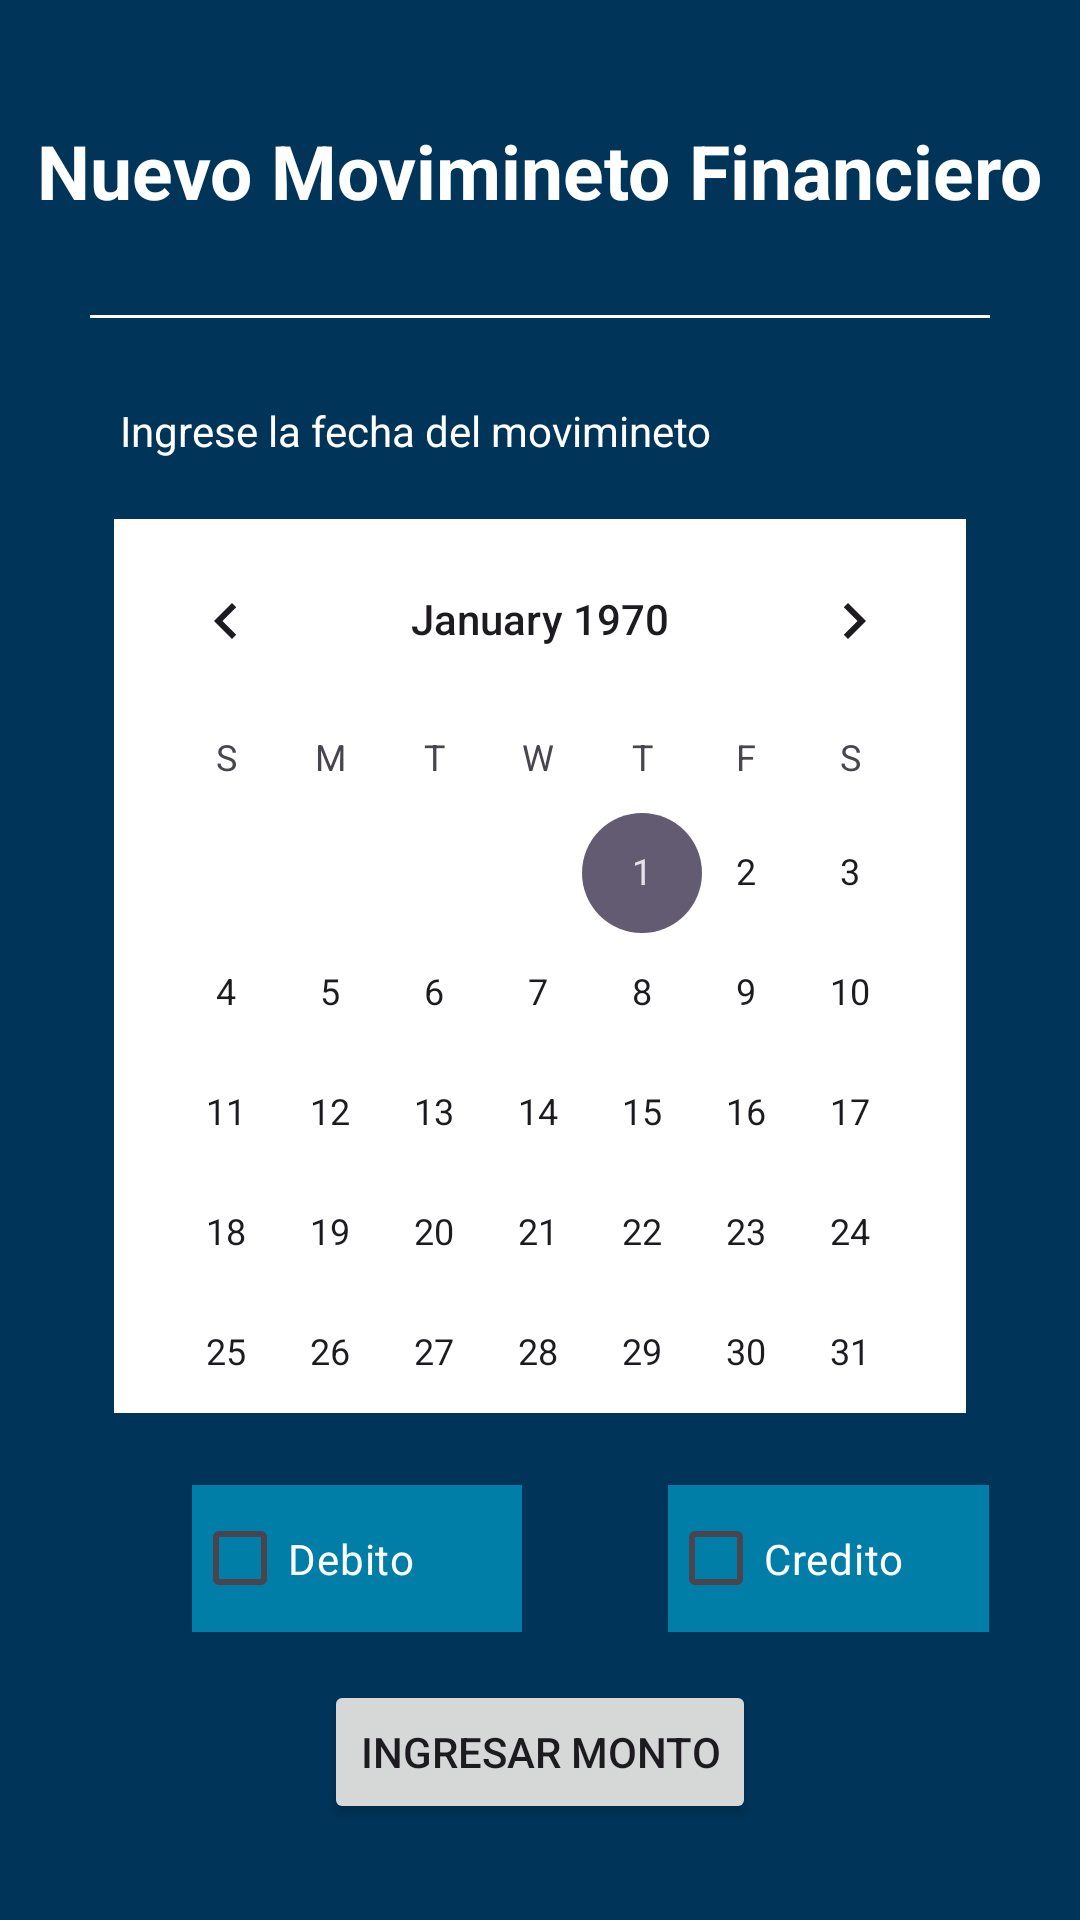

This screen was rendered from an Android layout file. Write that file and the resources it references.
<!-- AndroidManifest.xml: application theme Theme.AdministradorFinanciero -->
<!-- res/layout/fragment_creator.xml -->
<?xml version="1.0" encoding="utf-8"?>
<androidx.constraintlayout.widget.ConstraintLayout xmlns:android="http://schemas.android.com/apk/res/android"
    xmlns:app="http://schemas.android.com/apk/res-auto"
    xmlns:tools="http://schemas.android.com/tools"
    android:layout_width="match_parent"
    android:layout_height="match_parent"
    android:background="@color/background_app">

    <TextView
        android:id="@+id/textView2"
        android:layout_width="wrap_content"
        android:layout_height="wrap_content"
        android:layout_marginTop="40dp"
        android:text="Nuevo Movimineto Financiero"
        android:textSize="25sp"
        android:textColor="@color/white"
        android:textStyle="bold"
        app:layout_constraintEnd_toEndOf="parent"
        app:layout_constraintStart_toStartOf="parent"
        app:layout_constraintTop_toTopOf="parent" />

    <TextView
        android:id="@+id/textView3"
        android:layout_width="wrap_content"
        android:layout_height="wrap_content"
        android:layout_marginBottom="20dp"
        android:text="Ingrese el monto gastado"
        android:textColor="@color/white"
        app:layout_constraintBottom_toTopOf="@+id/etMoney"
        app:layout_constraintEnd_toEndOf="parent"
        app:layout_constraintHorizontal_bias="0.207"
        app:layout_constraintStart_toStartOf="parent"
        app:layout_constraintTop_toBottomOf="@+id/textView2"
        app:layout_constraintVertical_bias="0.956" />

    <EditText
        android:id="@+id/etMoney"
        android:layout_width="308dp"
        android:layout_height="47dp"
        android:layout_marginBottom="20dp"
        android:ems="10"
        android:inputType="text"
        android:backgroundTint="@color/white"
        app:layout_constraintBottom_toTopOf="@+id/textView4"
        app:layout_constraintEnd_toEndOf="parent"
        app:layout_constraintStart_toStartOf="parent" />

    <TextView
        android:id="@+id/textView4"
        android:layout_width="wrap_content"
        android:layout_height="wrap_content"
        android:layout_marginBottom="20dp"
        android:text="Ingrese la fecha del movimineto"
        android:textColor="@color/white"
        app:layout_constraintBottom_toTopOf="@+id/cvDate"
        app:layout_constraintEnd_toEndOf="parent"
        app:layout_constraintHorizontal_bias="0.245"
        app:layout_constraintStart_toStartOf="parent" />

    <CalendarView
        android:id="@+id/cvDate"
        android:layout_width="284dp"
        android:layout_height="298dp"
        android:layout_marginBottom="24dp"
        android:background="@color/white"
        app:layout_constraintBottom_toTopOf="@+id/chboxCredito"
        app:layout_constraintEnd_toEndOf="parent"
        app:layout_constraintStart_toStartOf="parent"/>



    <CheckBox
        android:id="@+id/chboxDebito"
        android:layout_width="110dp"
        android:layout_height="49dp"
        android:layout_marginStart="64dp"
        android:layout_marginBottom="96dp"
        android:text="Debito"
        android:textColor="@color/white"
        android:background="@color/background_component_selected"
        app:layout_constraintBottom_toBottomOf="parent"
        app:layout_constraintStart_toStartOf="parent" />

    <CheckBox
        android:id="@+id/chboxCredito"
        android:layout_width="107dp"
        android:layout_height="49dp"
        android:layout_marginStart="32dp"
        android:layout_marginBottom="96dp"
        android:text="Credito"
        android:textColor="@color/white"
        android:background="@color/background_component_selected"
        app:layout_constraintBottom_toBottomOf="parent"
        app:layout_constraintEnd_toEndOf="parent"
        app:layout_constraintHorizontal_bias="0.357"
        app:layout_constraintStart_toEndOf="@+id/chboxDebito" />

    <Button
        android:id="@+id/btnSendTransaction"
        android:layout_width="wrap_content"
        android:layout_height="wrap_content"
        android:layout_marginBottom="32dp"
        android:text="Ingresar Monto"
        app:layout_constraintBottom_toBottomOf="parent"
        app:layout_constraintEnd_toEndOf="parent"
        app:layout_constraintStart_toStartOf="parent" />

</androidx.constraintlayout.widget.ConstraintLayout>
<!-- resources referenced by this layout -->
<resources>
  <color name="background_app">#003459</color>
  <color name="background_component_selected">#007EA7</color>
  <color name="white">#FFFFFFFF</color>
  <style name="Theme.AdministradorFinanciero" parent="Base.Theme.AdministradorFinanciero" />
  <style name="Base.Theme.AdministradorFinanciero" parent="Theme.Material3.DayNight.NoActionBar">
          
          
      </style>
</resources>
